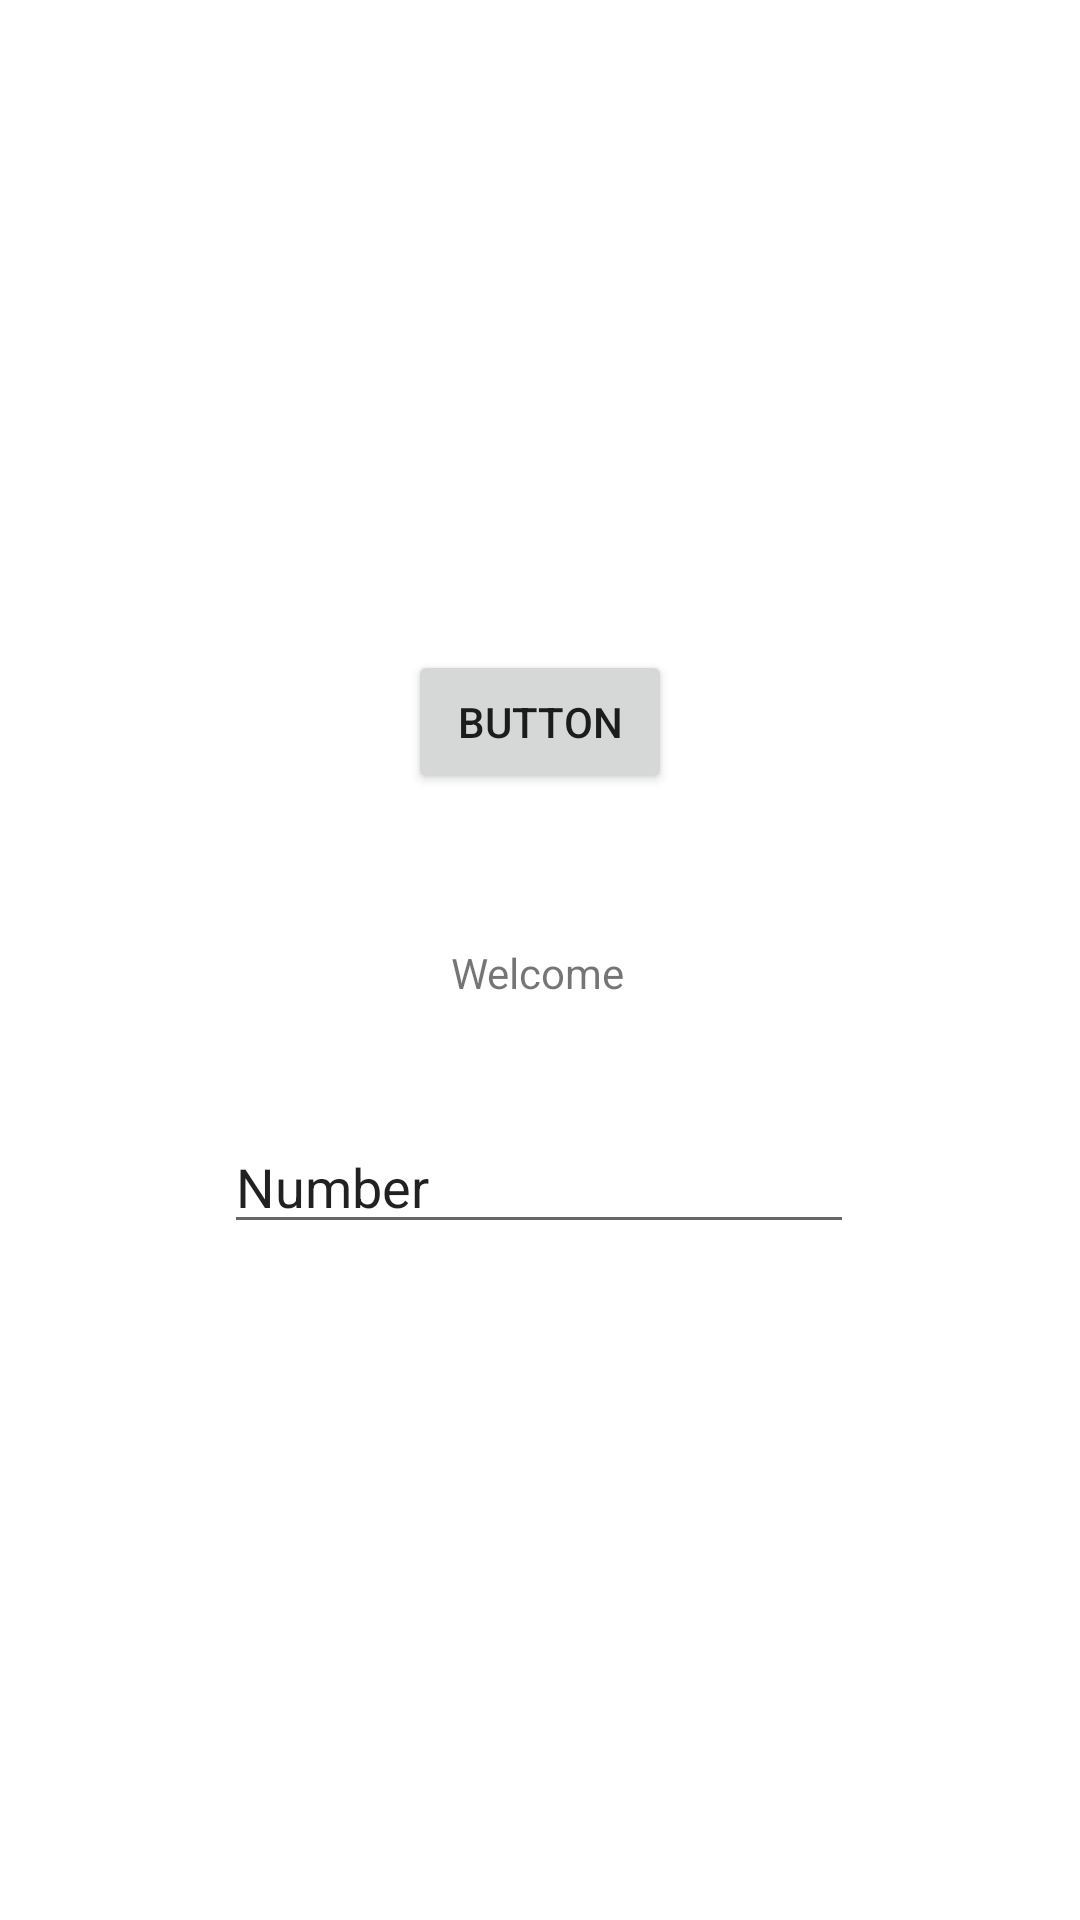

Reconstruct the res/layout file that produces this screen, plus the resources it refers to.
<!-- AndroidManifest.xml: application theme Theme.0317 -->
<!-- res/layout/activity_main.xml -->
<?xml version="1.0" encoding="utf-8"?>
<androidx.constraintlayout.widget.ConstraintLayout xmlns:android="http://schemas.android.com/apk/res/android"
    xmlns:app="http://schemas.android.com/apk/res-auto"
    xmlns:tools="http://schemas.android.com/tools"
    android:layout_width="match_parent"
    android:layout_height="match_parent"
    tools:context=".MainActivity">

    <ImageView
        android:id="@+id/imageView"
        android:layout_width="wrap_content"
        android:layout_height="wrap_content"
        app:layout_constraintBottom_toBottomOf="parent"
        app:layout_constraintEnd_toEndOf="parent"
        app:layout_constraintStart_toStartOf="parent"
        app:layout_constraintTop_toTopOf="parent"
        tools:srcCompat="@drawable/hell" />

    <TextView
        android:id="@+id/textView"
        android:layout_width="wrap_content"
        android:layout_height="wrap_content"
        android:text="Welcome"
        app:layout_constraintBottom_toBottomOf="parent"
        app:layout_constraintEnd_toEndOf="parent"
        app:layout_constraintHorizontal_bias="0.498"
        app:layout_constraintLeft_toLeftOf="parent"
        app:layout_constraintRight_toRightOf="parent"
        app:layout_constraintStart_toStartOf="parent"
        app:layout_constraintTop_toBottomOf="@+id/button"
        app:layout_constraintVertical_bias="0.14" />

    <EditText
        android:id="@+id/editText"
        android:layout_width="wrap_content"
        android:layout_height="wrap_content"
        android:ems="10"
        android:inputType="textPersonName"
        android:text="Number"
        app:layout_constraintBottom_toBottomOf="parent"
        app:layout_constraintEnd_toEndOf="parent"
        app:layout_constraintHorizontal_bias="0.497"
        app:layout_constraintStart_toStartOf="parent"
        app:layout_constraintTop_toBottomOf="@+id/textView"
        app:layout_constraintVertical_bias="0.15" />

    <Button
        android:id="@+id/button"
        android:layout_width="wrap_content"
        android:layout_height="wrap_content"
        android:text="Button"
        app:layout_constraintBottom_toBottomOf="parent"
        app:layout_constraintEnd_toEndOf="parent"
        app:layout_constraintStart_toStartOf="parent"
        app:layout_constraintTop_toTopOf="parent"
        app:layout_constraintVertical_bias="0.366" />

</androidx.constraintlayout.widget.ConstraintLayout>
<!-- resources referenced by this layout -->
<resources>
  <style name="Theme.0317" parent="Theme.MaterialComponents.DayNight.DarkActionBar">
          
          <item name="colorPrimary">@color/purple_500</item>
          <item name="colorPrimaryVariant">@color/purple_700</item>
          <item name="colorOnPrimary">@color/white</item>
          
          <item name="colorSecondary">@color/teal_200</item>
          <item name="colorSecondaryVariant">@color/teal_700</item>
          <item name="colorOnSecondary">@color/black</item>
          
          <item name="android:statusBarColor" tools:targetApi="l">?attr/colorPrimaryVariant</item>
          
      </style>
  <!-- not gathered from this repository: default colours our renderer supplied (Android Studio template values) -->
  <color name="purple_500">#FF6200EE</color>
  <color name="purple_700">#FF3700B3</color>
  <color name="teal_200">#FF03DAC5</color>
  <color name="teal_700">#FF018786</color>
  <color name="black">#FF000000</color>
  <color name="white">#FFFFFFFF</color>
</resources>
